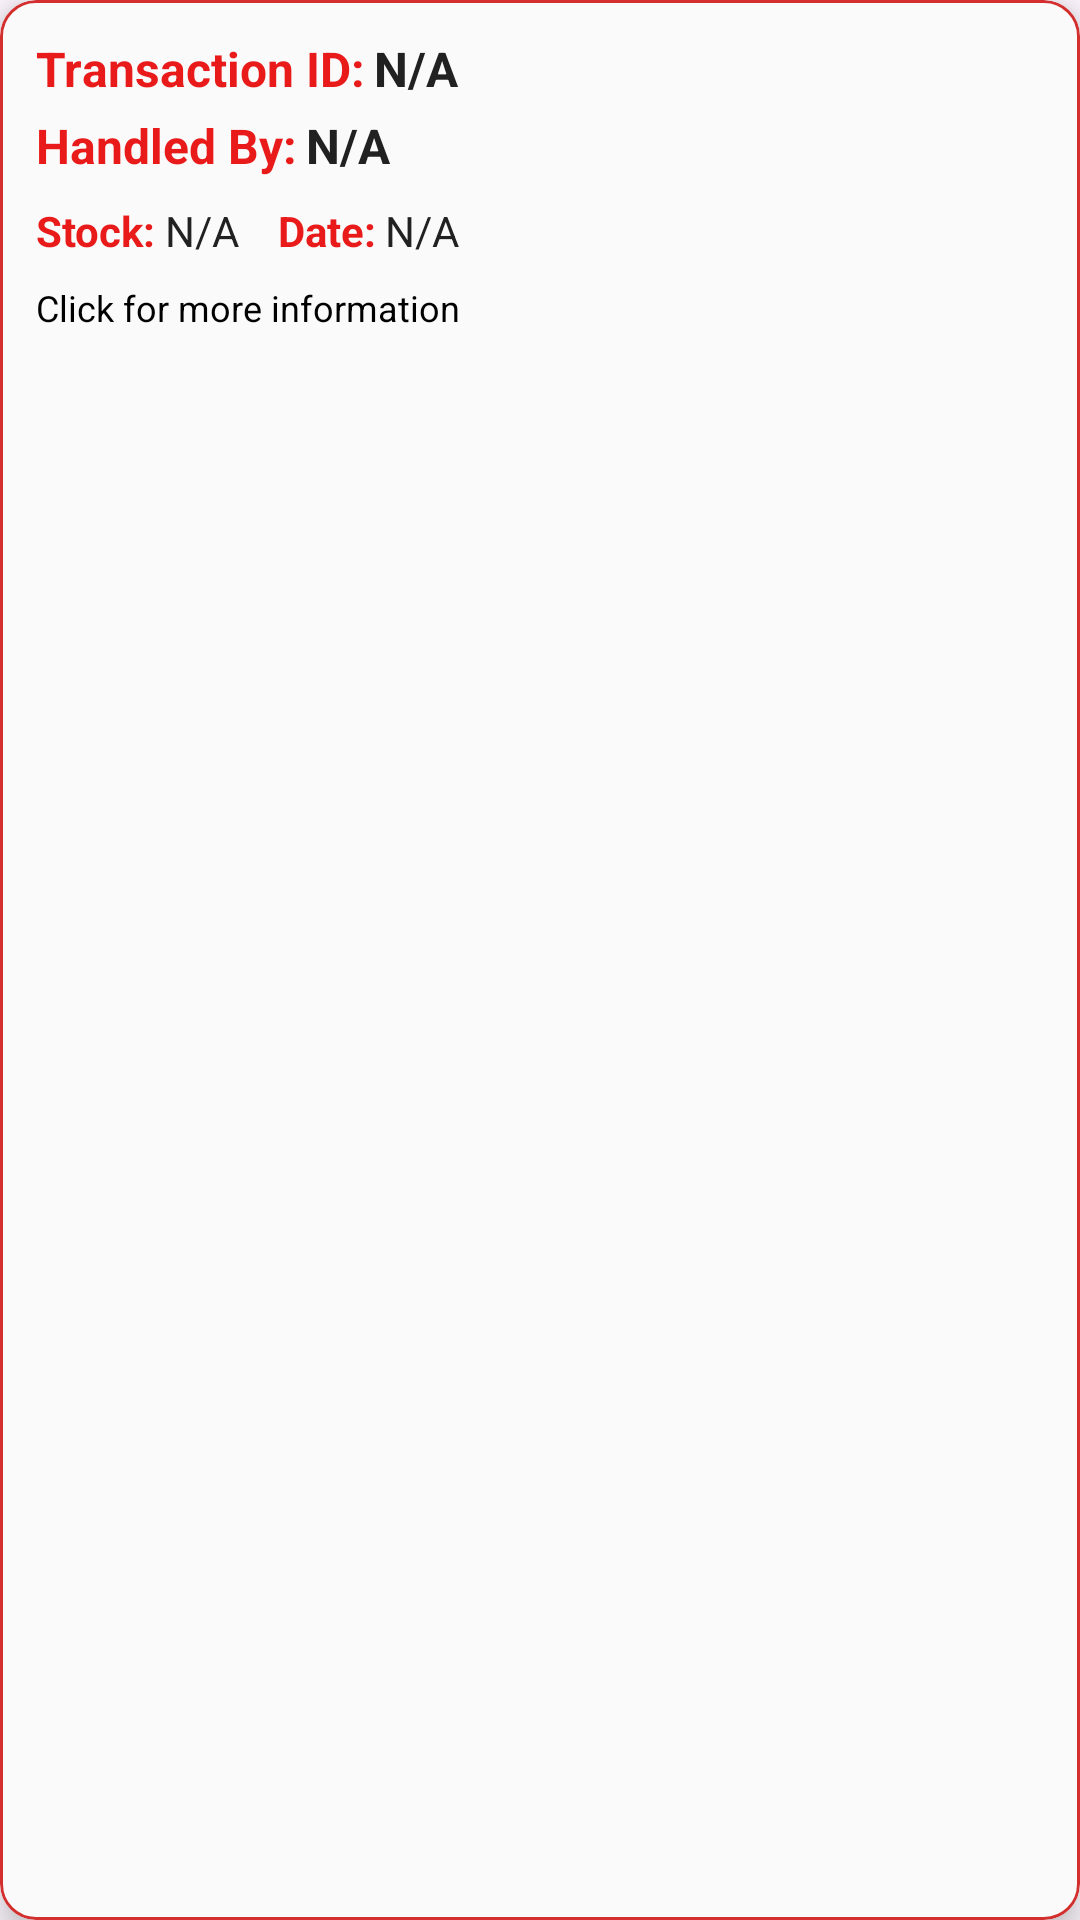

Produce the Android XML layout that renders to this screen, including the resource entries it uses.
<!-- AndroidManifest.xml: application theme Theme.SmartStock -->
<!-- res/layout/transaction_card.xml -->
<com.google.android.material.card.MaterialCardView xmlns:android="http://schemas.android.com/apk/res/android"
    xmlns:app="http://schemas.android.com/apk/res-auto"
    android:id="@+id/transactionCard"
    android:layout_width="match_parent"
    android:layout_height="wrap_content"
    android:layout_marginBottom="16dp"
    android:paddingBottom="16dp"
    app:cardBackgroundColor="#FAFAFA"
    app:cardCornerRadius="12dp"
    app:cardElevation="6dp"
    app:strokeColor="#D32F2F"
    app:strokeWidth="1dp"
    android:clickable="true"
    android:focusable="true">

    <LinearLayout
        android:layout_width="match_parent"
        android:layout_height="wrap_content"
        android:orientation="vertical"
        android:padding="12dp">

        <LinearLayout
            android:layout_width="wrap_content"
            android:layout_height="wrap_content"
            android:orientation="horizontal">

            <TextView
                android:id="@+id/transactionIdLabel"
                android:layout_width="wrap_content"
                android:layout_height="wrap_content"
                android:text="@string/transaction_ID"
                android:textColor="#E91A1A"
                android:textSize="16sp"
                android:textStyle="bold" />

            <TextView
                android:id="@+id/transactionIdText"
                android:layout_width="wrap_content"
                android:layout_height="wrap_content"
                android:text="@string/n_a"
                android:textColor="#212121"
                android:layout_marginHorizontal="3dp"
                android:textSize="16sp"
                android:textStyle="bold" />
        </LinearLayout>

        <LinearLayout
            android:layout_width="wrap_content"
            android:layout_height="wrap_content"
            android:orientation="horizontal"
            android:layout_marginTop="4dp">

            <TextView
                android:id="@+id/handledByLabel"
                android:layout_width="wrap_content"
                android:layout_height="wrap_content"
                android:text="@string/handled_by"
                android:textColor="#E91A1A"
                android:textSize="16sp"
                android:textStyle="bold" />

            <TextView
                android:id="@+id/handledByText"
                android:layout_width="wrap_content"
                android:layout_height="wrap_content"
                android:text="@string/n_a"
                android:layout_marginHorizontal="3dp"
                android:textColor="#212121"
                android:textSize="16sp"
                android:textStyle="bold" />
        </LinearLayout>

        <LinearLayout
            android:layout_width="match_parent"
            android:layout_height="wrap_content"
            android:orientation="horizontal"
            android:layout_marginTop="8dp"
            android:gravity="start">

            <LinearLayout
                android:layout_width="wrap_content"
                android:layout_height="wrap_content"
                android:orientation="horizontal">

                <TextView
                    android:id="@+id/stockLabel"
                    android:layout_width="wrap_content"
                    android:layout_height="wrap_content"
                    android:text="@string/stock"
                    android:textColor="#E91A1A"
                    android:textSize="14sp"
                    android:textStyle="bold" />

                <TextView
                    android:id="@+id/stockText"
                    android:layout_width="wrap_content"
                    android:layout_height="wrap_content"
                    android:text="@string/n_a"
                    android:layout_marginHorizontal="3dp"
                    android:textColor="#212121"
                    android:textSize="14sp" />
            </LinearLayout>

            <LinearLayout
                android:layout_width="wrap_content"
                android:layout_height="wrap_content"
                android:orientation="horizontal">

                <TextView
                    android:id="@+id/dateLabel"
                    android:layout_width="wrap_content"
                    android:layout_height="wrap_content"
                    android:paddingStart="10dp"
                    android:paddingEnd="0dp"
                    android:text="@string/date"
                    android:textColor="#E91A1A"
                    android:textSize="14sp"
                    android:textStyle="bold"/>

                <TextView
                    android:id="@+id/dateText"
                    android:layout_width="wrap_content"
                    android:layout_height="wrap_content"
                    android:text="@string/n_a"
                    android:layout_marginHorizontal="3dp"
                    android:textColor="#212121"
                    android:textSize="14sp" />
            </LinearLayout>
        </LinearLayout>

        <TextView
            android:id="@+id/moreInfoText"
            android:layout_width="wrap_content"
            android:layout_height="wrap_content"
            android:text="@string/click_for_more_information"
            android:textSize="12sp"
            android:textColor="@color/black"
            android:layout_marginTop="8dp" />

    </LinearLayout>
</com.google.android.material.card.MaterialCardView>
<!-- resources referenced by this layout -->
<resources>
  <color name="black">#FF000000</color>
  <string name="click_for_more_information">Click for more information</string>
  <string name="date">Date:</string>
  <string name="handled_by">Handled By:</string>
  <string name="n_a">N/A</string>
  <string name="stock">Stock:</string>
  <string name="transaction_ID">Transaction ID:</string>
  <style name="Theme.SmartStock" parent="Base.Theme.SmartStock" />
  <style name="Base.Theme.SmartStock" parent="Theme.Material3.DayNight.NoActionBar">
          
          
      </style>
</resources>
